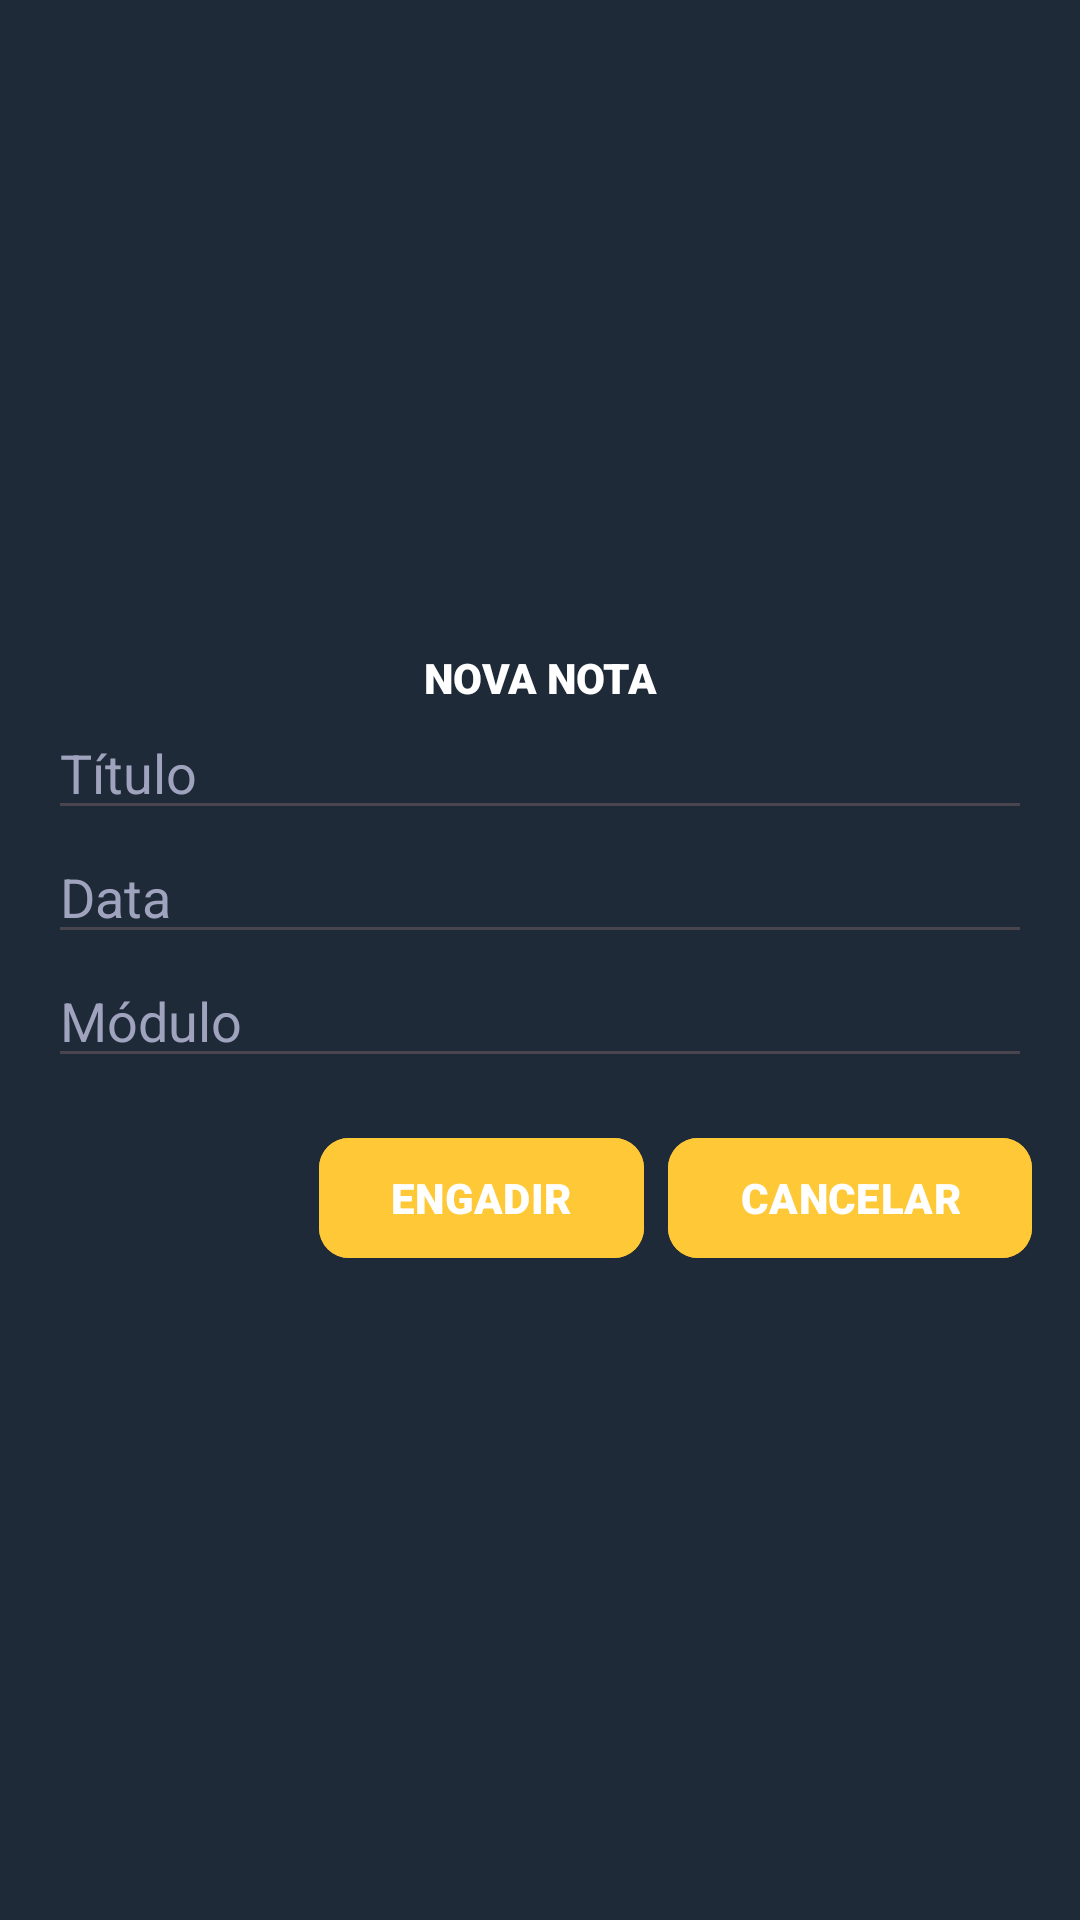

Write the Android layout XML for this screen, with the resource values it uses.
<!-- AndroidManifest.xml: application theme Theme.Notas -->
<!-- res/layout/fragment_add_nota_dialog.xml -->
<?xml version="1.0" encoding="utf-8"?>
<LinearLayout xmlns:android="http://schemas.android.com/apk/res/android"
    android:id="@+id/dfNotas"
    android:layout_width="300dp"
    android:layout_height="450dp"
    android:gravity="center"
    android:orientation="vertical"
    android:padding="16dp"
    android:background="@color/card">

    <TextView
        android:id="@+id/tituloNova"
        android:layout_width="match_parent"
        android:layout_height="wrap_content"
        android:text="@string/novaNota"
        android:fontFamily="sans-serif-black"
        android:textColor="@color/colorTexto"
        android:textAlignment="center"/>

    
    <EditText
        android:id="@+id/dfTitulo"
        android:layout_width="match_parent"
        android:layout_height="wrap_content"
        android:hint="@string/tituloNota"
        android:textColorHint="@color/colorHint"
        android:textColor="@color/colorTexto"
        android:inputType="text" />
    <EditText
        android:id="@+id/dfData"
        android:layout_width="match_parent"
        android:layout_height="wrap_content"
        android:hint="@string/data"
        android:textColorHint="@color/colorHint"
        android:textColor="@color/colorTexto"
        android:inputType="date" />
    <EditText
        android:id="@+id/dfModulo"
        android:layout_width="match_parent"
        android:layout_height="wrap_content"
        android:inputType="text"
        android:textColorHint="@color/colorHint"
        android:textColor="@color/colorTexto"
        android:hint="@string/modulo" />

    
    <LinearLayout
        android:layout_width="match_parent"
        android:layout_height="wrap_content"
        android:layout_marginTop="16dp"
        android:gravity="end"
        android:orientation="horizontal">

        <com.google.android.material.button.MaterialButton
            android:id="@+id/btnAddNota"
            style="@style/botones"
            android:layout_width="wrap_content"
            android:layout_height="wrap_content"
            android:fontFamily="sans-serif-black"
            android:text="@string/btAdd"
            android:textColor="@color/colorTexto" />

        <com.google.android.material.button.MaterialButton
            android:id="@+id/btnCancelAdd"
            style="@style/botones"
            android:layout_width="wrap_content"
            android:layout_height="match_parent"
            android:layout_marginStart="8dp"
            android:fontFamily="sans-serif-black"
            android:text="@string/btCancel"
            android:textColor="@color/colorTexto" />

    </LinearLayout>
</LinearLayout>
<!-- resources referenced by this layout -->
<resources>
  <color name="card">#1E2A38</color>
  <color name="colorHint">#A0A3BD</color>
  <color name="colorTexto">#FFFFFF</color>
  <string name="btAdd">ENGADIR</string>
  <string name="btCancel">CANCELAR</string>
  <string name="data">Data</string>
  <string name="modulo">Módulo</string>
  <string name="novaNota">NOVA NOTA</string>
  <string name="tituloNota">Título</string>
  <style name="botones">
              <item name="android:layout_width">wrap_content</item>
              <item name="android:layout_height">wrap_content</item>
              <item name="cornerRadius">10dp</item>
              <item name="android:backgroundTint">@color/boton2</item>
          </style>
  <style name="Theme.Notas" parent="Base.Theme.Notas" />
  <color name="boton2">#FFC837</color>
  <style name="Base.Theme.Notas" parent="Theme.Material3.DayNight.NoActionBar">
          
          
      </style>
</resources>
